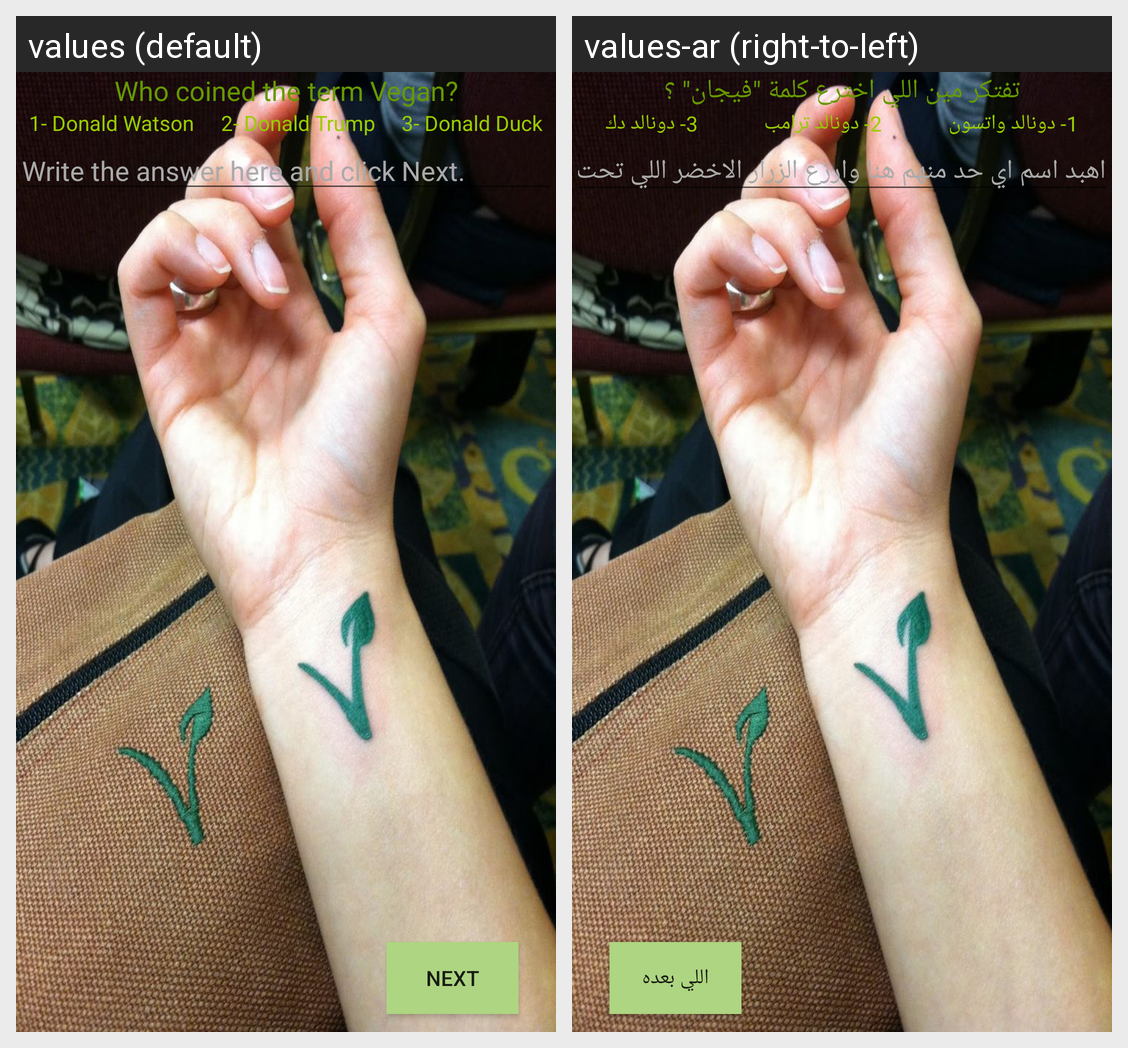

Here is an Android app screen in its default locale and in the app's own translations. Write out the translated-string differences for the strings that appear on this screen.
Android screen res/layout/sixth_lay.xml rendered under 2 locales, left to right: values (default), values-ar (right-to-left). Device: Nexus 5 (rendered at 1080×1920; each locale shown at half size, 540×960, under a caption strip naming it); theme AppTheme.
Strings drawn on this screen, with the default value and each locale's value (text and hints the layout hard-codes, and strings that could not be matched under every locale, appear in the picture but are not listed):

next1
  values: next
  values-ar: اللي بعده

vegan
  values: Who coined the term Vegan?
  values-ar: تفتكر مين اللي اخترع كلمة "فيجان" ؟

watson
  values: 1- Donald Watson
  values-ar: 1- دونالد واتسون

trump
  values: 2- Donald Trump
  values-ar: 2- دونالد ترامب

duck
  values: 3- Donald Duck
  values-ar: 3- دونالد دك

answer
  values: Write the answer here and click Next.
  values-ar: اهبد اسم اي حد منهم هنا وارزع الزرار الاخضر اللي تحت ده اسم الله ع مقامك
